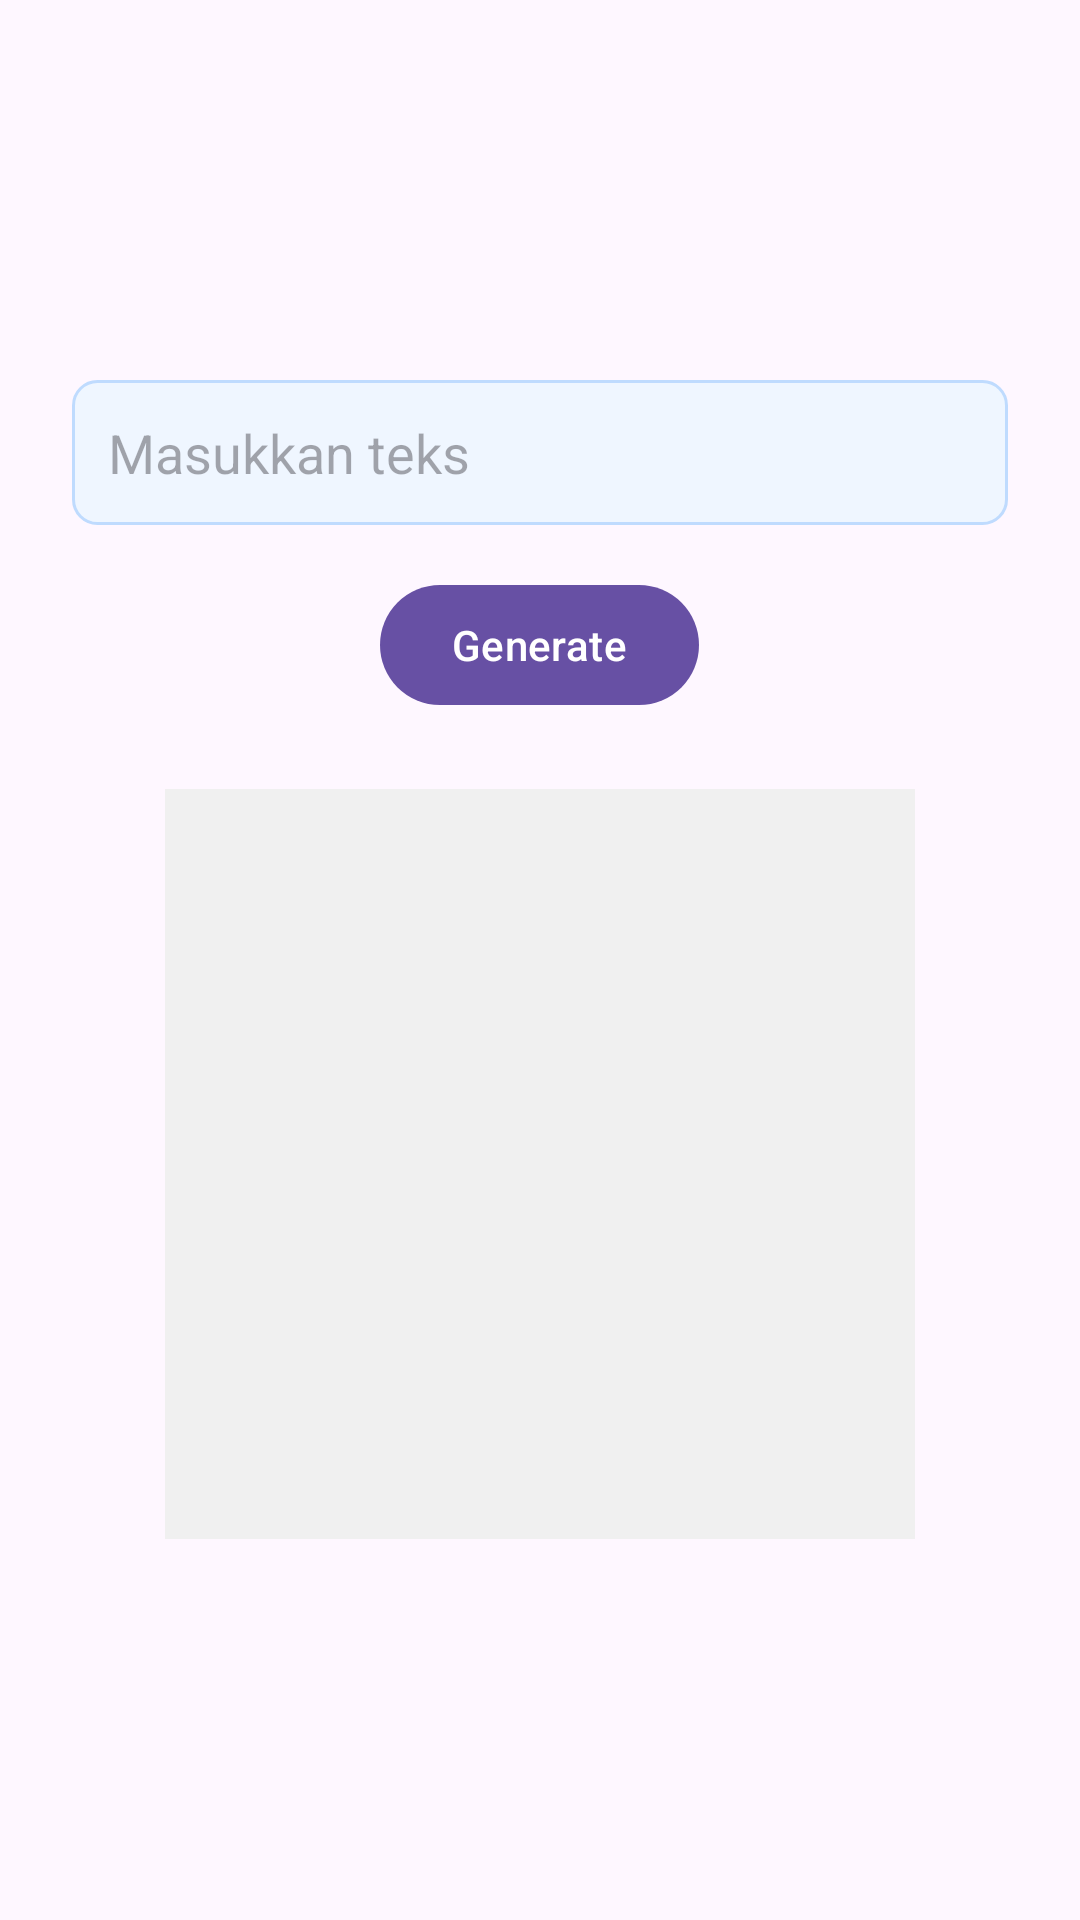

Here is an Android app screen rendered from its layout file. Give the layout XML and the strings, colors and styles it references.
<!-- AndroidManifest.xml: application theme Theme.Demegflower -->
<!-- res/layout/fragment_tab_qrcode.xml -->
<?xml version="1.0" encoding="utf-8"?>
<LinearLayout xmlns:android="http://schemas.android.com/apk/res/android"
    android:layout_width="match_parent"
    android:layout_height="match_parent"
    android:orientation="vertical"
    android:padding="24dp"
    android:gravity="center">

    <com.google.android.material.textfield.TextInputEditText
        android:id="@+id/edtQrInput"
        android:layout_width="match_parent"
        android:layout_height="wrap_content"
        android:hint="Masukkan teks"
        android:background="@drawable/edit_text_background"
        android:padding="12dp"
        android:inputType="text" />

    <com.google.android.material.button.MaterialButton
        android:id="@+id/btnGenerate"
        android:layout_width="wrap_content"
        android:layout_height="wrap_content"
        android:layout_marginTop="16dp"
        android:text="Generate" />

    <ImageView
        android:id="@+id/ivQrCode"
        android:layout_width="250dp"
        android:layout_height="250dp"
        android:layout_marginTop="24dp"
        android:background="#f0f0f0"
        android:scaleType="center"
        android:contentDescription="QR Code hasil generate" />

</LinearLayout>
<!-- resources referenced by this layout -->
<resources>
  <!-- drawable edit_text_background (drawable) -->
  <?xml version="1.0" encoding="utf-8"?>
  <shape xmlns:android="http://schemas.android.com/apk/res/android"
      android:shape="rectangle">
      <solid android:color="@color/colorInputBg" />
      <stroke
          android:width="1dp"
          android:color="@color/colorInputBorder" />
      <corners android:radius="8dp" />
      <padding
          android:left="12dp"
          android:top="12dp"
          android:right="12dp"
          android:bottom="12dp" />
  </shape>
  <style name="Theme.Demegflower" parent="Base.Theme.Demegflower" />
  <color name="colorInputBg">#EFF6FF</color>
  <color name="colorInputBorder">#BFDBFE</color>
  <style name="Base.Theme.Demegflower" parent="Theme.Material3.DayNight.NoActionBar">
          
          
      </style>
</resources>
